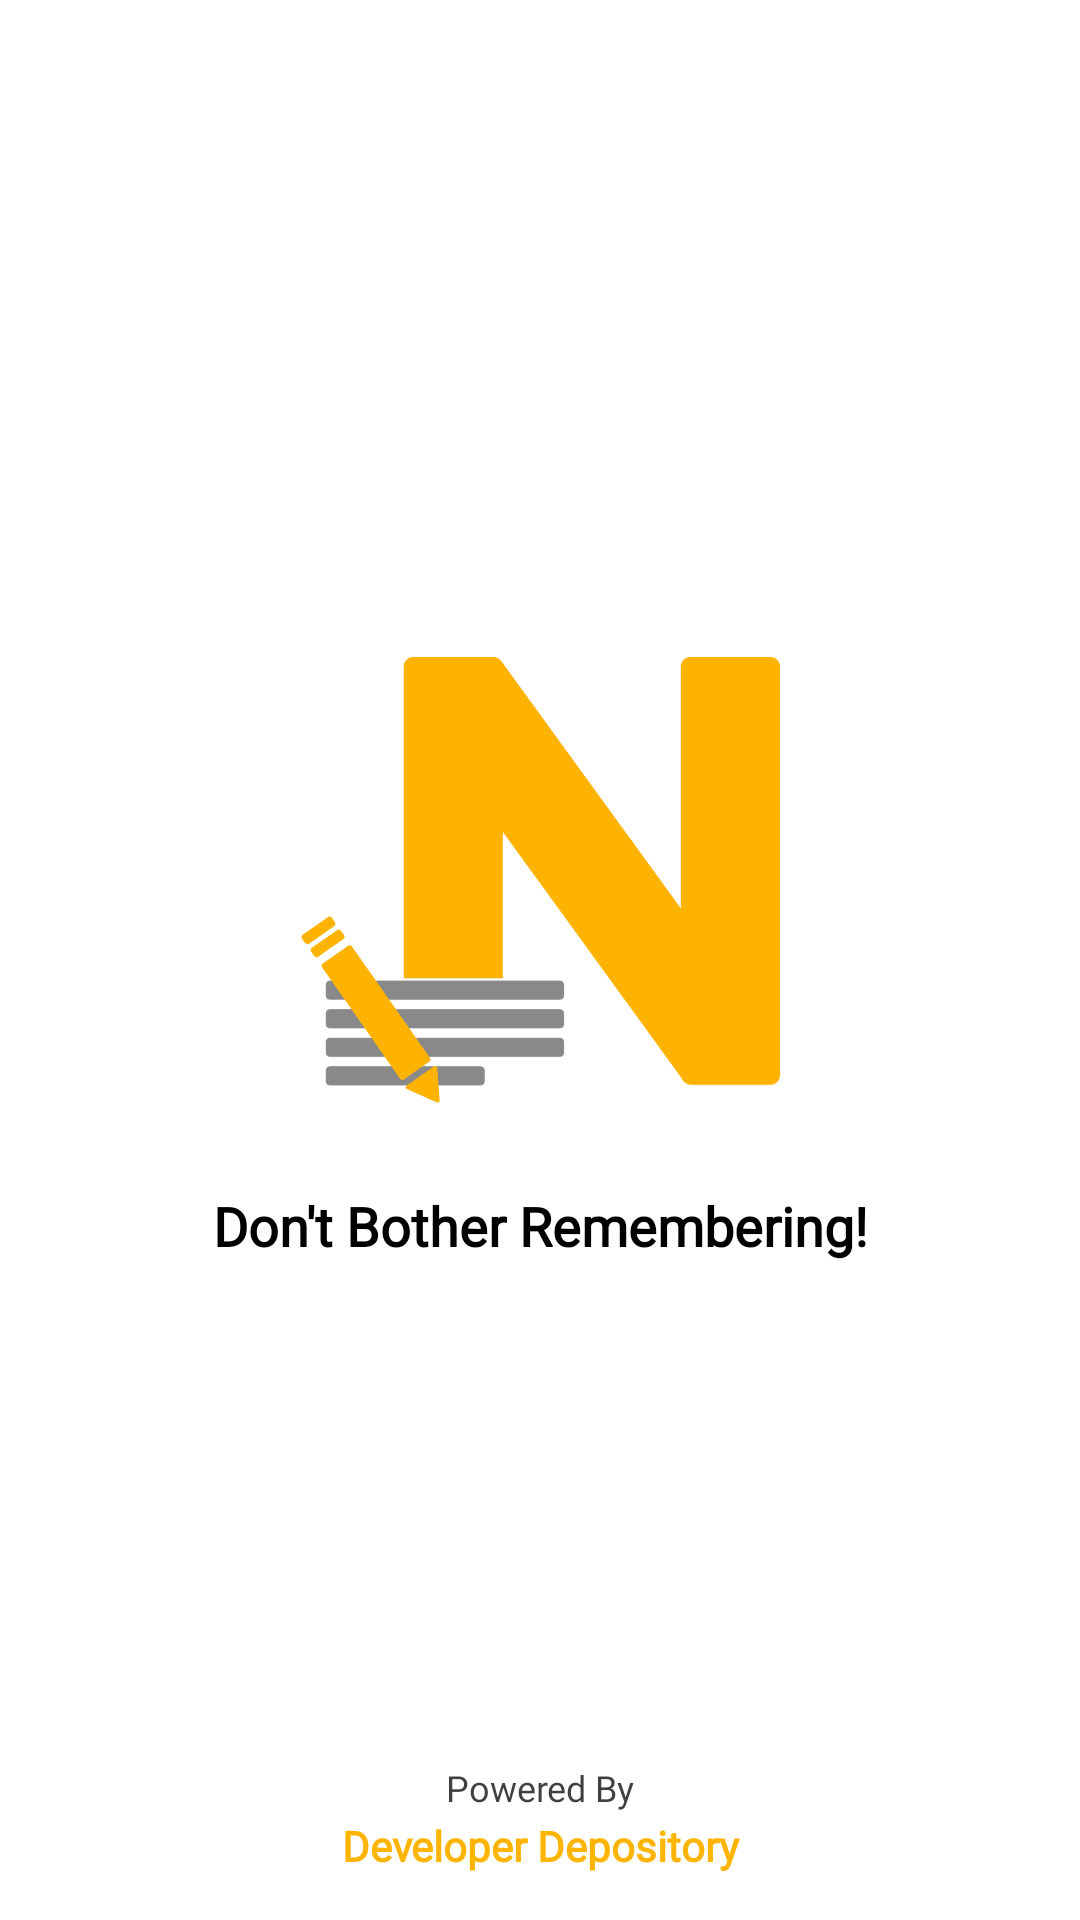

Layout XML and referenced resources for this Android screen:
<!-- AndroidManifest.xml: application theme AppTheme -->
<!-- res/layout/activity_splash_screen.xml -->
<?xml version="1.0" encoding="utf-8"?>
<androidx.constraintlayout.widget.ConstraintLayout xmlns:android="http://schemas.android.com/apk/res/android"
    xmlns:app="http://schemas.android.com/apk/res-auto"
    xmlns:tools="http://schemas.android.com/tools"
    android:layout_width="match_parent"
    android:layout_height="match_parent"
    android:background="@color/colorBackground"
    tools:context=".SplashScreenActivity">

    <ImageView
        android:id="@+id/app_logo"
        android:layout_width="160dp"
        android:layout_height="160dp"
        android:scaleType="centerInside"
        android:src="@drawable/app_logo"
        app:layout_constraintBottom_toTopOf="@+id/app_powered_by1"
        app:layout_constraintEnd_toEndOf="parent"
        app:layout_constraintStart_toStartOf="parent"
        app:layout_constraintTop_toTopOf="parent" />

    <TextView
        android:id="@+id/app_slogan"
        android:layout_width="0dp"
        android:layout_height="wrap_content"
        android:layout_marginStart="16dp"
        android:layout_marginEnd="16dp"
        android:layout_marginTop="24dp"
        android:fontFamily="@font/poppins_medium"
        android:text="@string/don_t_bother_remembering"
        android:textAlignment="center"
        android:textAllCaps="false"
        android:textColor="@color/colorText"
        android:textSize="18sp"
        android:textStyle="bold"
        android:includeFontPadding="false"
        app:layout_constraintEnd_toEndOf="parent"
        app:layout_constraintStart_toStartOf="parent"
        app:layout_constraintTop_toBottomOf="@+id/app_logo" />

    <TextView
        android:id="@+id/app_powered_by1"
        android:layout_width="0dp"
        android:layout_height="wrap_content"
        android:layout_marginStart="16dp"
        android:layout_marginEnd="16dp"
        android:layout_marginBottom="4dp"
        android:fontFamily="@font/poppins_light"
        android:text="@string/powered_by"
        android:textAlignment="center"
        android:textAllCaps="false"
        android:textColor="@color/colorText"
        android:textSize="12sp"
        android:textStyle="normal"
        android:alpha="0.75"
        android:includeFontPadding="false"
        app:layout_constraintBottom_toTopOf="@+id/app_powered_by2"
        app:layout_constraintEnd_toEndOf="parent"
        app:layout_constraintStart_toStartOf="parent" />

    <TextView
        android:id="@+id/app_powered_by2"
        android:layout_width="0dp"
        android:layout_height="wrap_content"
        android:layout_marginStart="16dp"
        android:layout_marginEnd="16dp"
        android:layout_marginBottom="16dp"
        android:fontFamily="@font/poppins"
        android:text="@string/developer_depository"
        android:textAlignment="center"
        android:textAllCaps="false"
        android:textColor="@color/colorPrimaryDark"
        android:textSize="14sp"
        android:textStyle="bold"
        android:includeFontPadding="false"
        app:layout_constraintBottom_toBottomOf="parent"
        app:layout_constraintEnd_toEndOf="parent"
        app:layout_constraintStart_toStartOf="parent" />

</androidx.constraintlayout.widget.ConstraintLayout>
<!-- resources referenced by this layout -->
<resources>
  <color name="colorBackground">#FFFFFF</color>
  <color name="colorPrimaryDark">#FFB400</color>
  <color name="colorText">#000000</color>
  <!-- drawable app_logo: png bitmap (drawable-hdpi, 21420 bytes) -->
  <string name="developer_depository">Developer Depository</string>
  <string name="don_t_bother_remembering">Don\'t Bother Remembering!</string>
  <string name="powered_by">Powered By</string>
  <style name="AppTheme" parent="Theme.MaterialComponents.DayNight.NoActionBar.Bridge">
          
          <item name="colorPrimary">@color/colorPrimary</item>
          <item name="colorPrimaryDark">@color/colorPrimaryDark</item>
          <item name="colorAccent">@color/colorAccent</item>
  
          <item name="actionModeBackground">@color/colorBackground</item>
          <item name="actionModeCloseDrawable">@drawable/ic_remove</item>
          <item name="windowActionBarOverlay">true</item>
          <item name="windowActionModeOverlay">true</item>
          <item name="android:windowActionBarOverlay">true</item>
          <item name="android:windowActionModeOverlay">true</item>
  
          <item name="android:windowBackground">@color/colorBackground</item>
          <item name="android:windowContentTransitions">true</item>
          <item name="android:windowDisablePreview">true</item>
          <item name="android:windowAllowEnterTransitionOverlap">true</item>
          <item name="android:windowAllowReturnTransitionOverlap">true</item>
  
          
          <item name="android:statusBarColor">@color/colorBackground</item>
          <item name="android:windowLightStatusBar">true</item>
  
          <item name="android:navigationBarColor">@color/colorBackground</item>
  
          //Material Dialog
          <item name="material_dialog_background">@color/colorBackground</item>
          <item name="material_dialog_title_text_color">@color/colorText</item>
          <item name="material_dialog_message_text_color">@color/colorText</item>
          <item name="material_dialog_positive_button_color">@color/colorPrimaryDark</item>
          <item name="material_dialog_positive_button_text_color">@android:color/black</item>
          <item name="material_dialog_negative_button_text_color">@color/colorPrimaryDark</item>
      </style>
  <color name="colorPrimary">#FFC845</color>
  <color name="colorAccent">#FFC845</color>
  <!-- drawable ic_remove (drawable) -->
  <vector xmlns:android="http://schemas.android.com/apk/res/android"
      android:width="24dp"
      android:height="24dp"
      android:viewportWidth="24"
      android:viewportHeight="24"
      android:tint="@color/colorIcons">
    <path
        android:fillColor="@color/colorIcons"
        android:pathData="M19,6.41L17.59,5 12,10.59 6.41,5 5,6.41 10.59,12 5,17.59 6.41,19 12,13.41 17.59,19 19,17.59 13.41,12z"/>
  </vector>
  <color name="colorIcons">#0E0E0E</color>
</resources>
